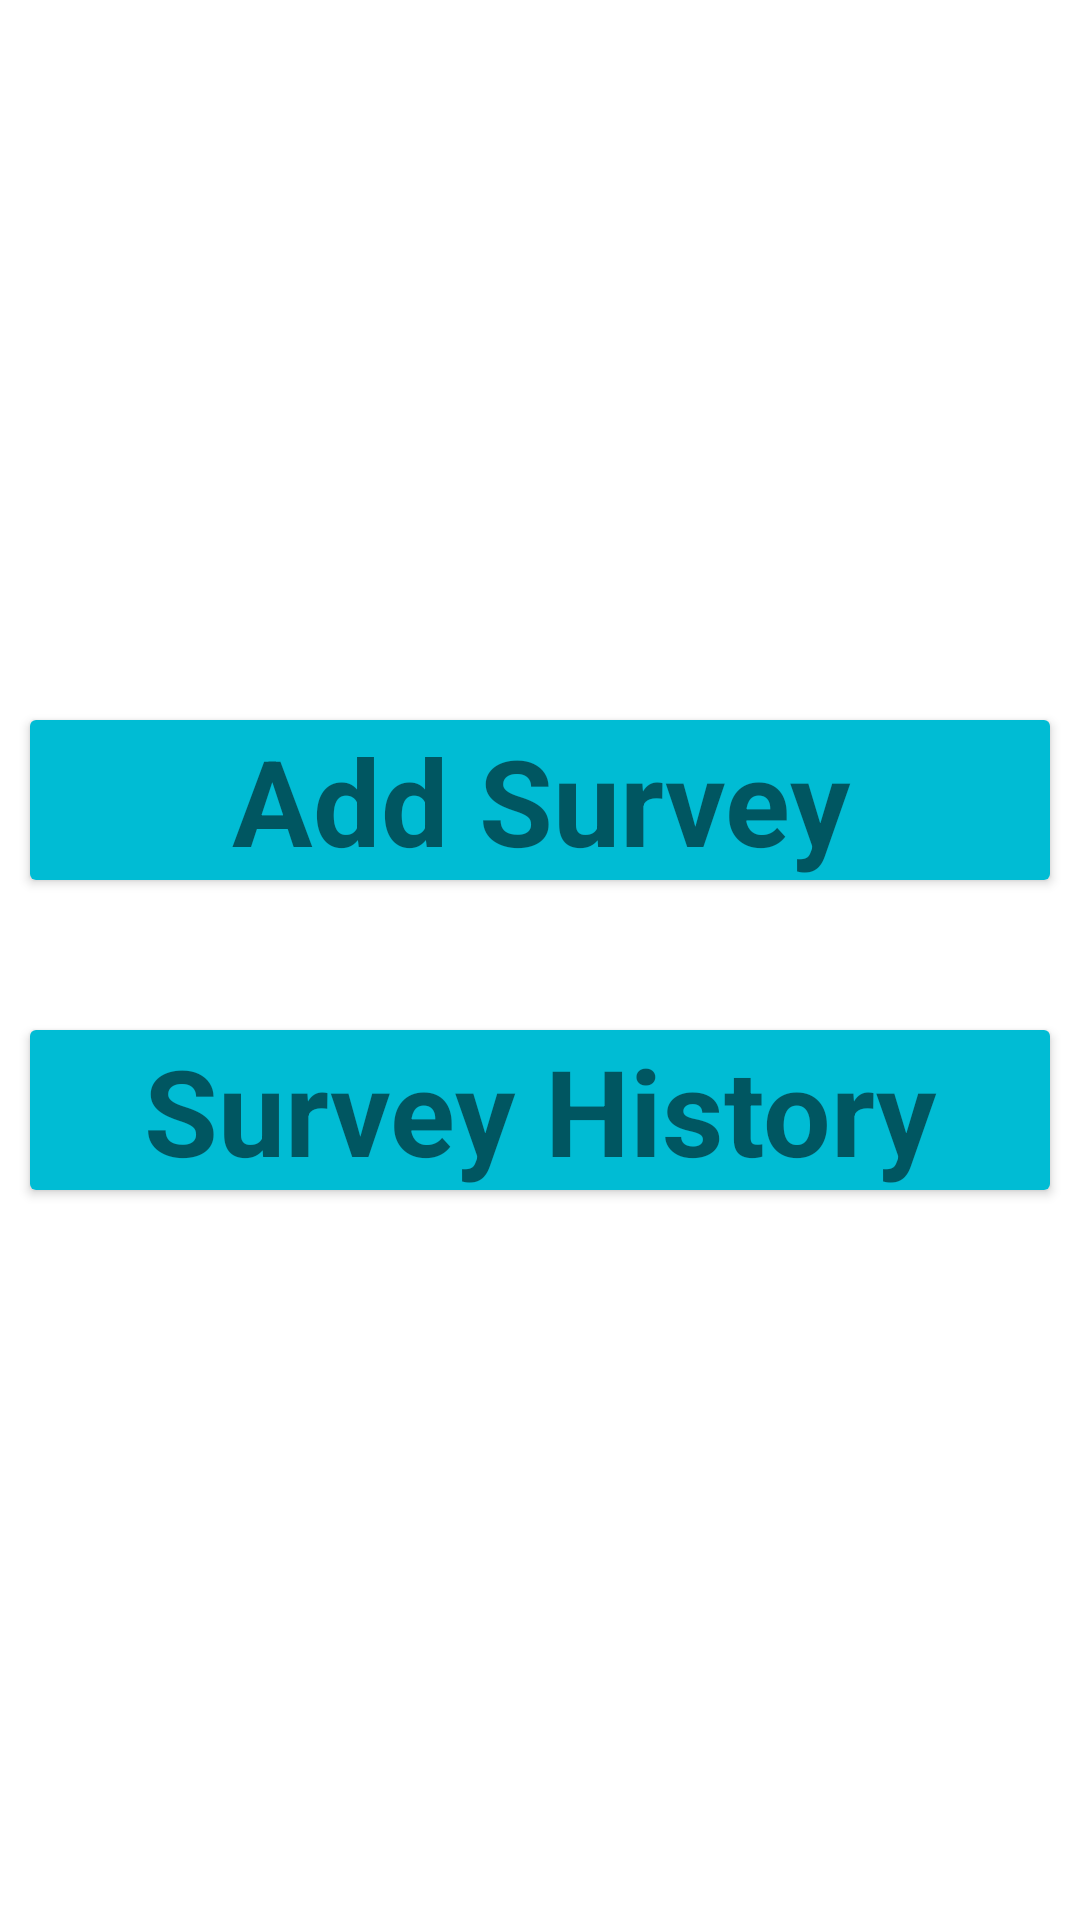

Reconstruct the res/layout file that produces this screen, plus the resources it refers to.
<!-- AndroidManifest.xml: application theme Theme.SurveyAppv2Ltd -->
<!-- res/layout/activity_main.xml -->
<?xml version="1.0" encoding="utf-8"?>
<RelativeLayout xmlns:android="http://schemas.android.com/apk/res/android"
    xmlns:app="http://schemas.android.com/apk/res-auto"
    xmlns:tools="http://schemas.android.com/tools"
    android:layout_width="match_parent"
    android:layout_height="match_parent"
    tools:context=".MainActivity">












    <LinearLayout
        android:layout_width="match_parent"
        android:layout_height="wrap_content"
        android:orientation="vertical"
        android:layout_marginTop="230dp">


        <LinearLayout
            android:layout_width="match_parent"
            android:layout_height="wrap_content"
            android:orientation="horizontal"
            >


            <androidx.cardview.widget.CardView
                android:id="@+id/addSurvey"
                android:layout_width="match_parent"
                android:layout_height="match_parent"
                android:layout_margin="10dp"
                app:shapeAppearanceOverlay="@style/ShapeAppearanceOverlay.CardView"
                android:background="#00BCD4">
                <TextView
                    android:layout_width="match_parent"
                    android:layout_height="match_parent"
                    android:text="Add Survey"
                    android:textStyle="bold"
                    android:textSize="40dp"
                    android:textAlignment="center"
                    android:background="#00BCD4">

                </TextView>
            </androidx.cardview.widget.CardView>

        </LinearLayout>


        <LinearLayout
            android:layout_width="match_parent"
            android:layout_height="wrap_content"
            android:orientation="horizontal"
            android:layout_marginTop="30dp">


            <androidx.cardview.widget.CardView
                android:id="@+id/surveyHistory"
                android:layout_width="match_parent"
                android:layout_height="match_parent"
                android:layout_margin="10dp"
                android:background="@color/purple_200"
                app:shapeAppearanceOverlay="@style/ShapeAppearanceOverlay.CardView">
                <TextView
                    android:layout_width="match_parent"
                    android:layout_height="match_parent"
                    android:text="Survey History"
                    android:textStyle="bold"
                    android:textSize="40dp"
                    android:textAlignment="center"
                    android:background="#00BCD4">

                </TextView>
            </androidx.cardview.widget.CardView>

        </LinearLayout>

    </LinearLayout>

</RelativeLayout>
<!-- resources referenced by this layout -->
<resources>
  <style name="Theme.SurveyAppv2Ltd" parent="Theme.MaterialComponents.DayNight.DarkActionBar">
          
          <item name="colorPrimary">@color/purple_500</item>
          <item name="colorPrimaryVariant">@color/purple_700</item>
          <item name="colorOnPrimary">@color/white</item>
          
          <item name="colorSecondary">@color/teal_200</item>
          <item name="colorSecondaryVariant">@color/teal_700</item>
          <item name="colorOnSecondary">@color/black</item>
          
          <item name="android:statusBarColor" tools:targetApi="l">?attr/colorPrimaryVariant</item>
          
      </style>
  <!-- not gathered from this repository: default colours our renderer supplied (Android Studio template values) -->
  <color name="purple_200">#FFBB86FC</color>
  <color name="purple_500">#FF6200EE</color>
  <color name="purple_700">#FF3700B3</color>
  <color name="teal_200">#FF03DAC5</color>
  <color name="teal_700">#FF018786</color>
  <color name="black">#FF000000</color>
  <color name="white">#FFFFFFFF</color>
</resources>
